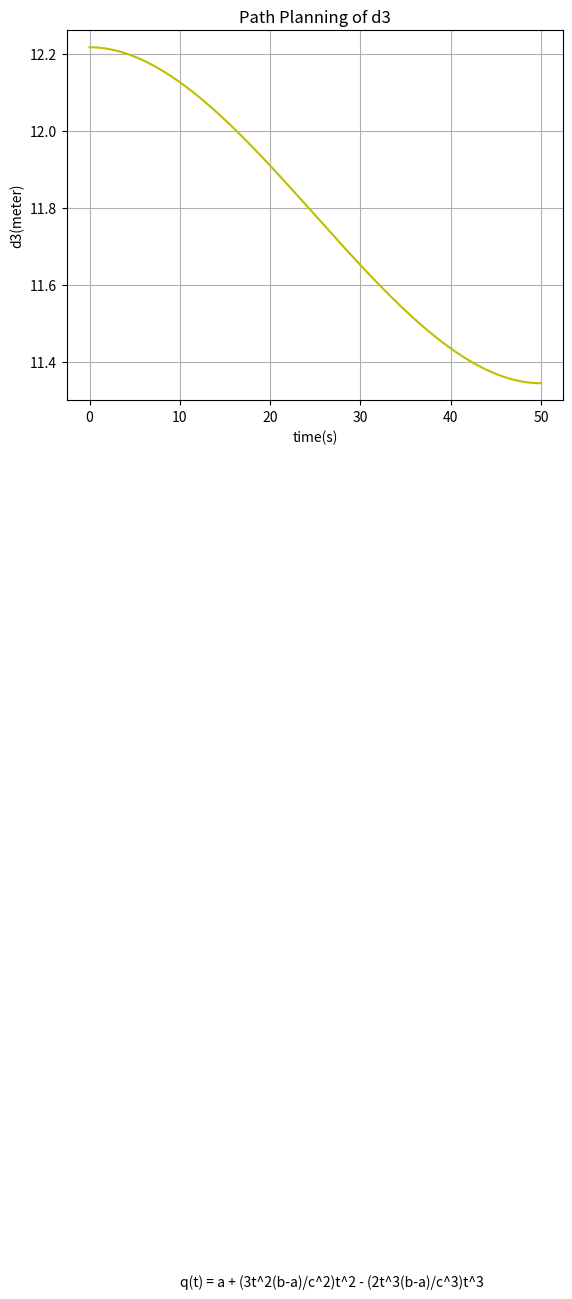

This chart was generated by the following Python code:
import numpy as np
import matplotlib.pyplot as plt

def mm_to_rad(T):
    return(T/180)*np.pi

di = float(700)
di =  mm_to_rad(di)
df = float(650)
df =  mm_to_rad(df)

ti = float(0) 
tf = float(50) 
x = np.arange(ti, tf, 0.05)

def cubic(t,a,b,c):
    return a + (3*(b-a)/c**2)*t**2 -(2*(b-a)/c**3)*t**3 #Case 1
y = cubic(x,di,df,tf)

plt.figure()
plt.title('Path Planning of d3')
plt.xlabel("time(s)") 
plt.ylabel("d3(meter)") 
plt.plot(x,y,'y',linestyle = '-')
plt.text(10,9.0, 'q(t) = a + (3t^2(b-a)/c^2)t^2 - (2t^3(b-a)/c^3)t^3')
plt.grid(True)
plt.show()